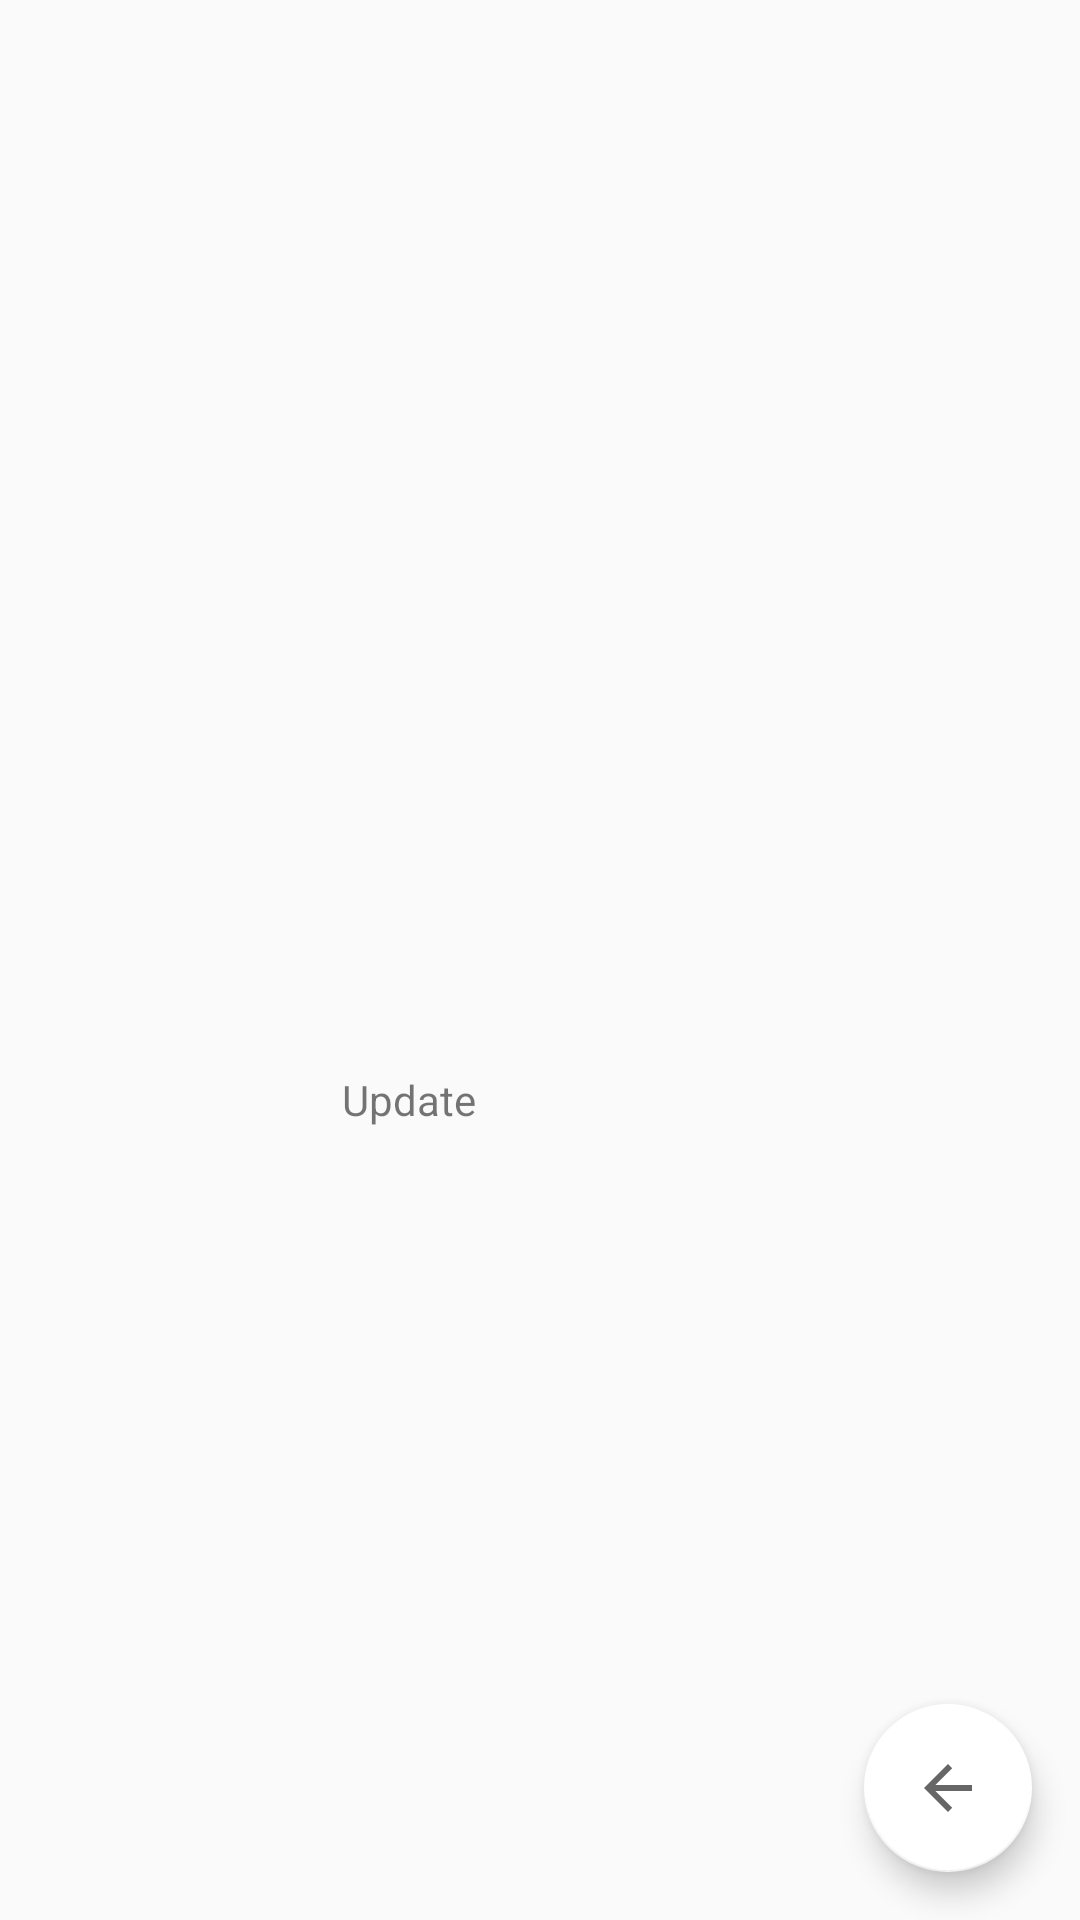

Android layout source for this screen:
<!-- AndroidManifest.xml: application theme AppTheme -->
<!-- res/layout/activity_admin_update_driver.xml -->
<?xml version="1.0" encoding="utf-8"?>
<android.support.constraint.ConstraintLayout xmlns:android="http://schemas.android.com/apk/res/android"
    xmlns:app="http://schemas.android.com/apk/res-auto"
    xmlns:tools="http://schemas.android.com/tools"
    android:layout_width="match_parent"
    android:layout_height="match_parent"
    tools:context="com.example.thando.qvaya.Admin.AdminUpdateDriver">

    <TextView
        android:id="@+id/textView3"
        android:layout_width="wrap_content"
        android:layout_height="wrap_content"
        android:layout_marginBottom="264dp"
        android:layout_marginStart="114dp"
        android:text="Update"
        app:layout_constraintBottom_toBottomOf="parent"
        app:layout_constraintStart_toStartOf="parent" />
    <android.support.design.widget.FloatingActionButton
        android:id="@+id/fab"
        android:layout_width="wrap_content"
        android:layout_height="wrap_content"
        android:layout_marginBottom="16dp"
        android:layout_marginRight="16dp"
        android:clickable="true"
        app:backgroundTint="@color/cardview_light_background"
        app:layout_constraintBottom_toBottomOf="parent"
        app:layout_constraintRight_toRightOf="parent"
        app:srcCompat="?android:attr/homeAsUpIndicator" />
</android.support.constraint.ConstraintLayout>
<!-- resources referenced by this layout -->
<resources>
  <style name="AppTheme" parent="Theme.AppCompat.Light.DarkActionBar">
          
          <item name="colorPrimary">@color/colorPrimary</item>
          <item name="colorPrimaryDark">@color/colorPrimaryDark</item>
          <item name="colorAccent">@color/colorAccent</item>
          <item name="windowActionBar">false</item>
          <item name="windowNoTitle">true</item>
      </style>
  <color name="colorPrimary">#3F51B5</color>
  <color name="colorPrimaryDark">#303F9F</color>
  <color name="colorAccent">#FF4081</color>
</resources>
